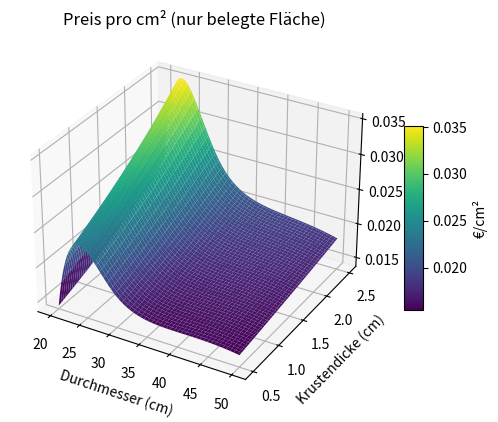

Reproduce this figure in Python.
import numpy as np
import matplotlib.pyplot as plt
from mpl_toolkits.mplot3d import Axes3D
from scipy.interpolate import interp1d

# Gegebene Daten (Durchmesser in cm, Preis in €)
durchmesser_daten = np.array([20, 26, 30, 45, 50])
preis_daten = np.array([4, 11, 12, 24, 29])

# Interpolation der Preise (kubisch für Glätte)
preis_funktion = interp1d(durchmesser_daten, preis_daten, kind='cubic', fill_value='extrapolate')

# Erzeugung von Werten für Durchmesser und Krustendicke
durchmesser = np.linspace(20, 50, 100)
kruste = np.linspace(0.5, 2.5, 100)

# Meshgrid für 3D-Daten
D, K = np.meshgrid(durchmesser, kruste)

# Preis für jeden Durchmesser
preise = preis_funktion(D)

# Radien
r_gesamt = D / 2
r_belag = np.maximum(r_gesamt - K, 0.00001)  # Sicherheitsgrenze, damit Fläche nicht 0 wird

# Belegte Fläche ohne Rand
fläche_belag = np.pi * r_belag**2

# Preis pro cm² belegter Fläche
P = preise / fläche_belag

# Plot
fig = plt.figure()
ax = fig.add_subplot(111, projection='3d')
surf = ax.plot_surface(D, K, P, cmap='viridis')

ax.set_title('Preis pro cm² (nur belegte Fläche)')
ax.set_xlabel('Durchmesser (cm)')
ax.set_ylabel('Krustendicke (cm)')
ax.set_zlabel('Preis pro cm² (€)')

fig.colorbar(surf, shrink=0.5, aspect=10, label='€/cm²')
plt.show()
